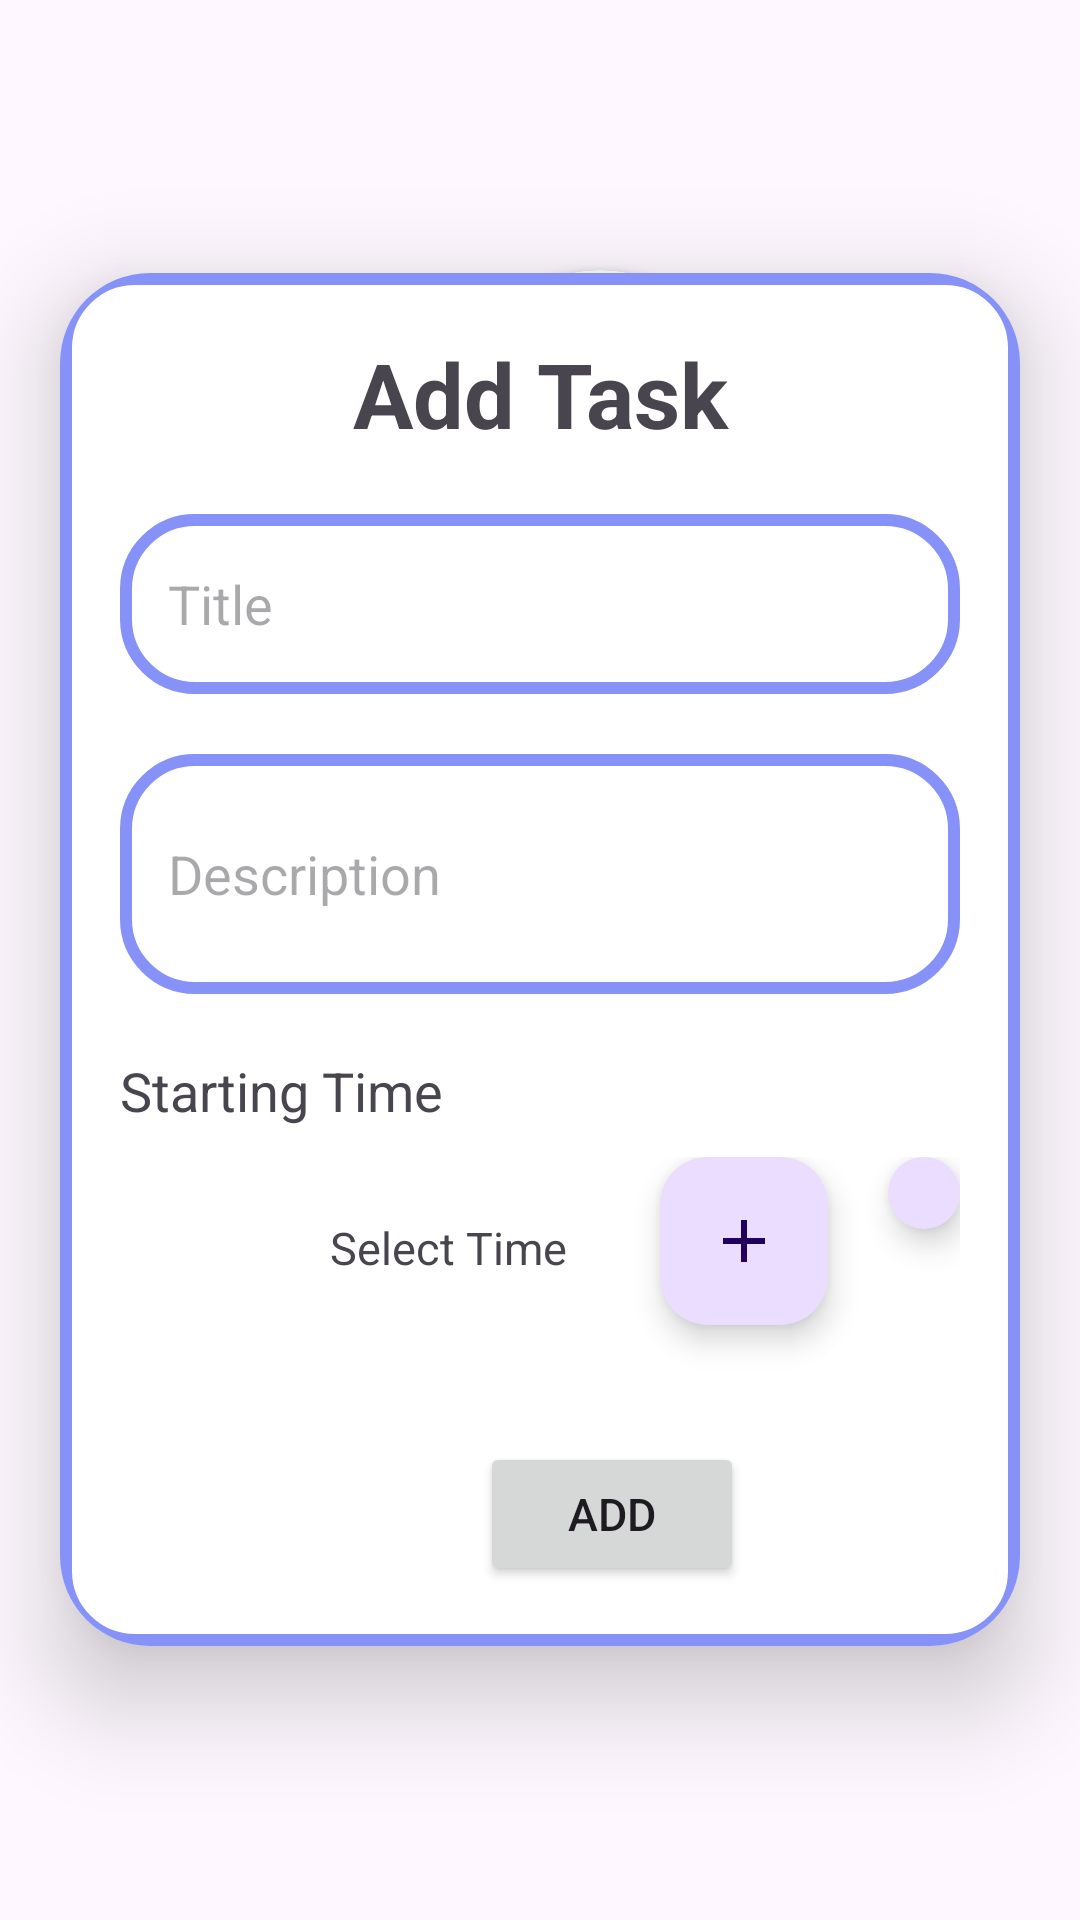

The Android layout XML behind this screen, and the referenced resources:
<!-- AndroidManifest.xml: application theme Theme.Project -->
<!-- res/layout/activity_get_data.xml -->
<?xml version="1.0" encoding="utf-8"?>
<RelativeLayout xmlns:android="http://schemas.android.com/apk/res/android"
    xmlns:app="http://schemas.android.com/apk/res-auto"
    xmlns:tools="http://schemas.android.com/tools"
    android:layout_width="match_parent"
    android:layout_height="match_parent"
    tools:context=".GetData">



    <androidx.cardview.widget.CardView
        android:layout_width="match_parent"
        android:layout_height="wrap_content"
        android:layout_marginTop="30dp"
        android:layout_marginStart="20dp"
        android:layout_marginEnd="20dp"
        app:cardCornerRadius="30dp"
        app:cardElevation="20dp"
        android:layout_centerInParent="true"

        >

        <ScrollView
            android:layout_width="match_parent"
            android:layout_height="match_parent"
            android:scrollbars="vertical"
            tools:ignore="ScrollViewCount">

            <LinearLayout
                android:layout_width="match_parent"
                android:layout_height="wrap_content"
                android:layout_gravity="center_horizontal"
                android:background="@drawable/border"
                android:orientation="vertical"
                android:padding="20dp">

                <TextView
                    android:id="@+id/upload"
                    android:layout_width="match_parent"
                    android:layout_height="wrap_content"
                    android:text="@string/AddTask"
                    android:textAlignment="center"
                    android:textSize="30sp"
                    android:textStyle="bold" />

                <EditText
                    android:id="@+id/Title"
                    android:layout_width="match_parent"
                    android:layout_height="60dp"
                    android:layout_marginTop="20dp"
                    android:background="@drawable/border"
                    android:gravity="start|center_vertical"
                    android:hint="Title"
                    android:padding="16dp"
                    android:inputType="textCapWords"
                    android:textColor="@color/blue"></EditText>

                <EditText
                    android:id="@+id/Description"
                    android:layout_width="match_parent"
                    android:layout_height="80dp"
                    android:layout_marginTop="20dp"
                    android:background="@drawable/border"
                    android:gravity="start|center_vertical"
                    android:hint="Description"
                    android:padding="16dp"
                    android:inputType="textCapWords"

                    android:textColor="@color/blue"></EditText>

                <TextView
                    android:layout_width="wrap_content"
                    android:layout_height="wrap_content"
                    android:layout_marginTop="20sp"
                    android:text="@string/StartingTime"
                    android:textSize="18sp" />
                <RelativeLayout
                    android:layout_width="match_parent"
                    android:layout_height="90dp"
                    >
                    <TextView
                    android:id="@+id/Cchoosetime"
                    android:layout_width="wrap_content"
                    android:layout_height="wrap_content"
                    android:text="@string/Selecttime"
                    android:textSize="15sp"
                    android:layout_marginStart="70dp"
                    android:layout_marginTop="30dp"
                    android:textAlignment="center"/>


                <LinearLayout
                    android:layout_width="match_parent"
                    android:layout_height="90dp"
                    android:orientation="horizontal"
                    android:layout_marginStart="150dp"
                    android:layout_marginTop="10dp"
                    >
                    <com.google.android.material.floatingactionbutton.FloatingActionButton
                        android:id="@+id/settime"
                        android:layout_width="wrap_content"
                        android:layout_height="wrap_content"
                        android:layout_marginStart="30dp"
                        android:contentDescription="@string/todo"
                        android:src="@drawable/baseline_add_24"
                        />


                    <com.google.android.material.floatingactionbutton.FloatingActionButton
                        android:id="@+id/canceltime"
                        android:layout_width="wrap_content"
                        android:layout_height="wrap_content"
                        android:layout_marginStart="20dp"
                        android:contentDescription="@string/todo"
                        android:src="@drawable/baseline_delete_24"
                        />


                </LinearLayout>
                </RelativeLayout>




                <Button
                    android:id="@+id/savedata"
                    android:layout_width="wrap_content"
                    android:layout_height="wrap_content"
                    android:layout_marginStart="120dp"
                    android:layout_marginTop="15dp"
                    android:gravity="center"
                    android:text="@string/Add"
                    android:textSize="15sp"
                    app:cornerRadius="20dp" />


            </LinearLayout>


        </ScrollView>

    </androidx.cardview.widget.CardView>
    <androidx.cardview.widget.CardView
        android:layout_width="100dp"
        android:layout_height="100dp"
        android:layout_marginStart="150dp"
        android:layout_marginTop="90dp"
        app:cardCornerRadius="100dp">
        <ImageView
            android:layout_width="match_parent"
            android:layout_height="match_parent"
            android:src="@drawable/baseline_add_task_24"
            android:padding="20dp"/>

    </androidx.cardview.widget.CardView>



</RelativeLayout>
<!-- resources referenced by this layout -->
<resources>
  <color name="blue">#8692f7</color>
  <!-- drawable baseline_add_24 (drawable) -->
  <vector android:height="24dp" android:tint="@color/blue"
      android:viewportHeight="24" android:viewportWidth="24"
      android:width="24dp" xmlns:android="http://schemas.android.com/apk/res/android">
      <path android:fillColor="@android:color/black" android:pathData="M19,13h-6v6h-2v-6H5v-2h6V5h2v6h6v2z"/>
  </vector>
  <!-- drawable border (drawable) -->
  <?xml version="1.0" encoding="utf-8"?>
  <shape xmlns:android="http://schemas.android.com/apk/res/android">
  
      <shape android:shape="rectangle"/>
      <stroke android:width="4dp"
          android:color="@color/blue"/>
      <corners
          android:radius="23dp"/>
  
  
  
  </shape>
  <string name="Add">Add</string>
  <string name="AddTask">Add Task</string>
  <string name="Selecttime">Select Time</string>
  <string name="StartingTime">Starting Time</string>
  <string name="todo">Content</string>
  <style name="Theme.Project" parent="Base.Theme.Project" />
  <style name="Base.Theme.Project" parent="Theme.Material3.DayNight.NoActionBar">
          
           <item name="colorPrimary">@color/blue</item>
      </style>
</resources>
